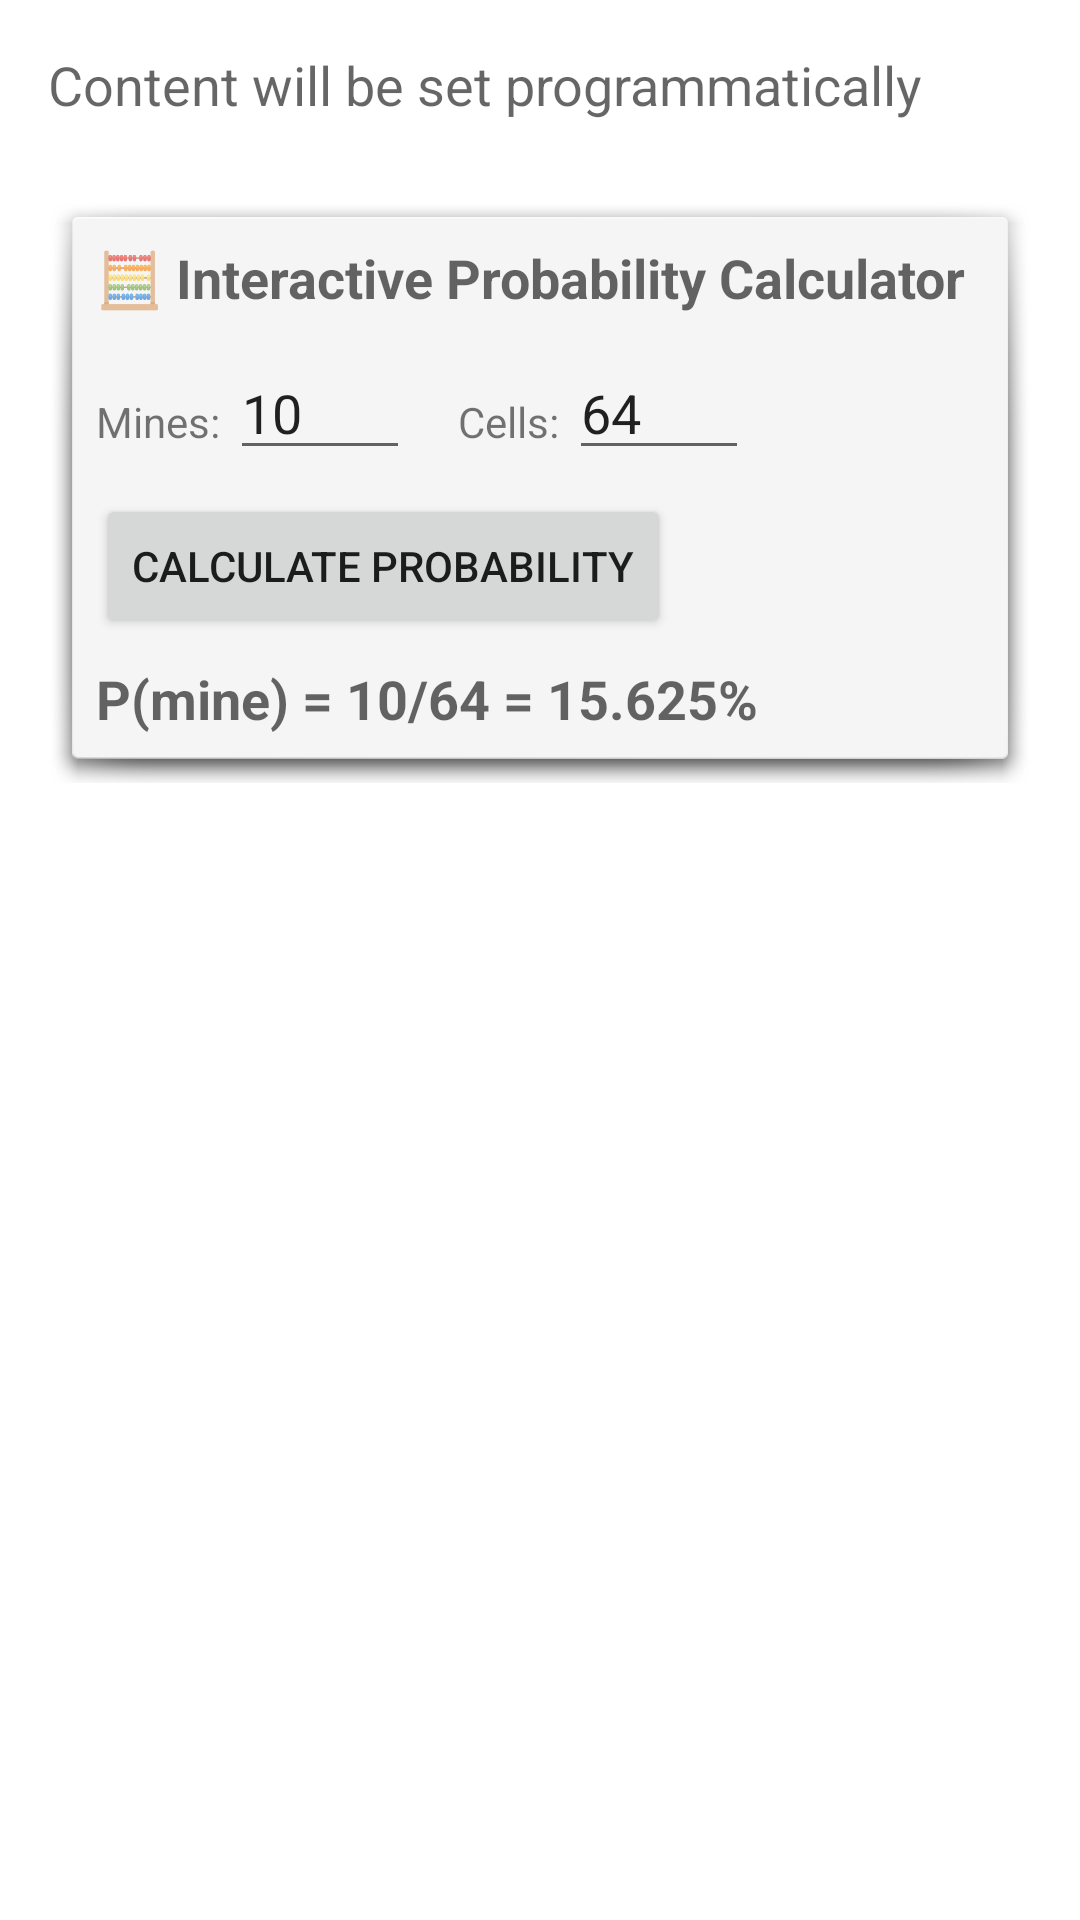

Layout XML and referenced resources for this Android screen:
<!-- AndroidManifest.xml: application theme Theme.Bughisweeper -->
<!-- res/layout/fragment_help_mathematics.xml -->
<?xml version="1.0" encoding="utf-8"?>

<ScrollView xmlns:android="http://schemas.android.com/apk/res/android"
    xmlns:app="http://schemas.android.com/apk/res-auto"
    android:layout_width="match_parent"
    android:layout_height="match_parent"
    android:padding="16dp">

    <LinearLayout
        android:layout_width="match_parent"
        android:layout_height="wrap_content"
        android:orientation="vertical">

        <TextView
            android:id="@+id/tvContent"
            android:layout_width="match_parent"
            android:layout_height="wrap_content"
            android:lineSpacingExtra="4dp"
            android:text="Content will be set programmatically"
            android:textAppearance="?android:attr/textAppearanceMedium" />

        
        <LinearLayout
            android:layout_width="match_parent"
            android:layout_height="wrap_content"
            android:layout_marginTop="24dp"
            android:background="@android:drawable/dialog_holo_light_frame"
            android:orientation="vertical"
            android:padding="16dp">

            <TextView
                android:layout_width="match_parent"
                android:layout_height="wrap_content"
                android:text="🧮 Interactive Probability Calculator"
                android:textAppearance="?android:attr/textAppearanceMedium"
                android:textStyle="bold" />

            <LinearLayout
                android:layout_width="match_parent"
                android:layout_height="wrap_content"
                android:layout_marginTop="12dp"
                android:orientation="horizontal">

                <TextView
                    android:layout_width="wrap_content"
                    android:layout_height="wrap_content"
                    android:text="Mines: " />

                <EditText
                    android:id="@+id/etMines"
                    android:layout_width="60dp"
                    android:layout_height="40dp"
                    android:inputType="number"
                    android:text="10" />

                <TextView
                    android:layout_width="wrap_content"
                    android:layout_height="wrap_content"
                    android:layout_marginStart="16dp"
                    android:text="Cells: " />

                <EditText
                    android:id="@+id/etCells"
                    android:layout_width="60dp"
                    android:layout_height="40dp"
                    android:inputType="number"
                    android:text="64" />

            </LinearLayout>

            <Button
                android:id="@+id/btnCalculate"
                android:layout_width="wrap_content"
                android:layout_height="wrap_content"
                android:layout_marginTop="8dp"
                android:text="Calculate Probability" />

            <TextView
                android:id="@+id/tvResult"
                android:layout_width="match_parent"
                android:layout_height="wrap_content"
                android:layout_marginTop="8dp"
                android:text="P(mine) = 10/64 = 15.625%"
                android:textAppearance="?android:attr/textAppearanceMedium"
                android:textStyle="bold" />

        </LinearLayout>

    </LinearLayout>
</ScrollView>
<!-- resources referenced by this layout -->
<resources>
  <style name="Theme.Bughisweeper" parent="Theme.MaterialComponents.DayNight.DarkActionBar">
          
          <item name="colorPrimary">@color/classic_primary</item>
          <item name="colorPrimaryVariant">@color/classic_primary_dark</item>
          <item name="colorOnPrimary">@color/white</item>
          
          <item name="colorSecondary">@color/classic_accent</item>
          <item name="colorSecondaryVariant">@color/classic_accent</item>
          <item name="colorOnSecondary">@color/black</item>
          
          <item name="android:statusBarColor">?attr/colorPrimaryVariant</item>
      </style>
  <color name="classic_primary">#FF3F51B5</color>
  <color name="classic_primary_dark">#FF303F9F</color>
  <color name="white">#FFFFFFFF</color>
  <color name="classic_accent">#FFFF4081</color>
  <color name="black">#FF000000</color>
</resources>
